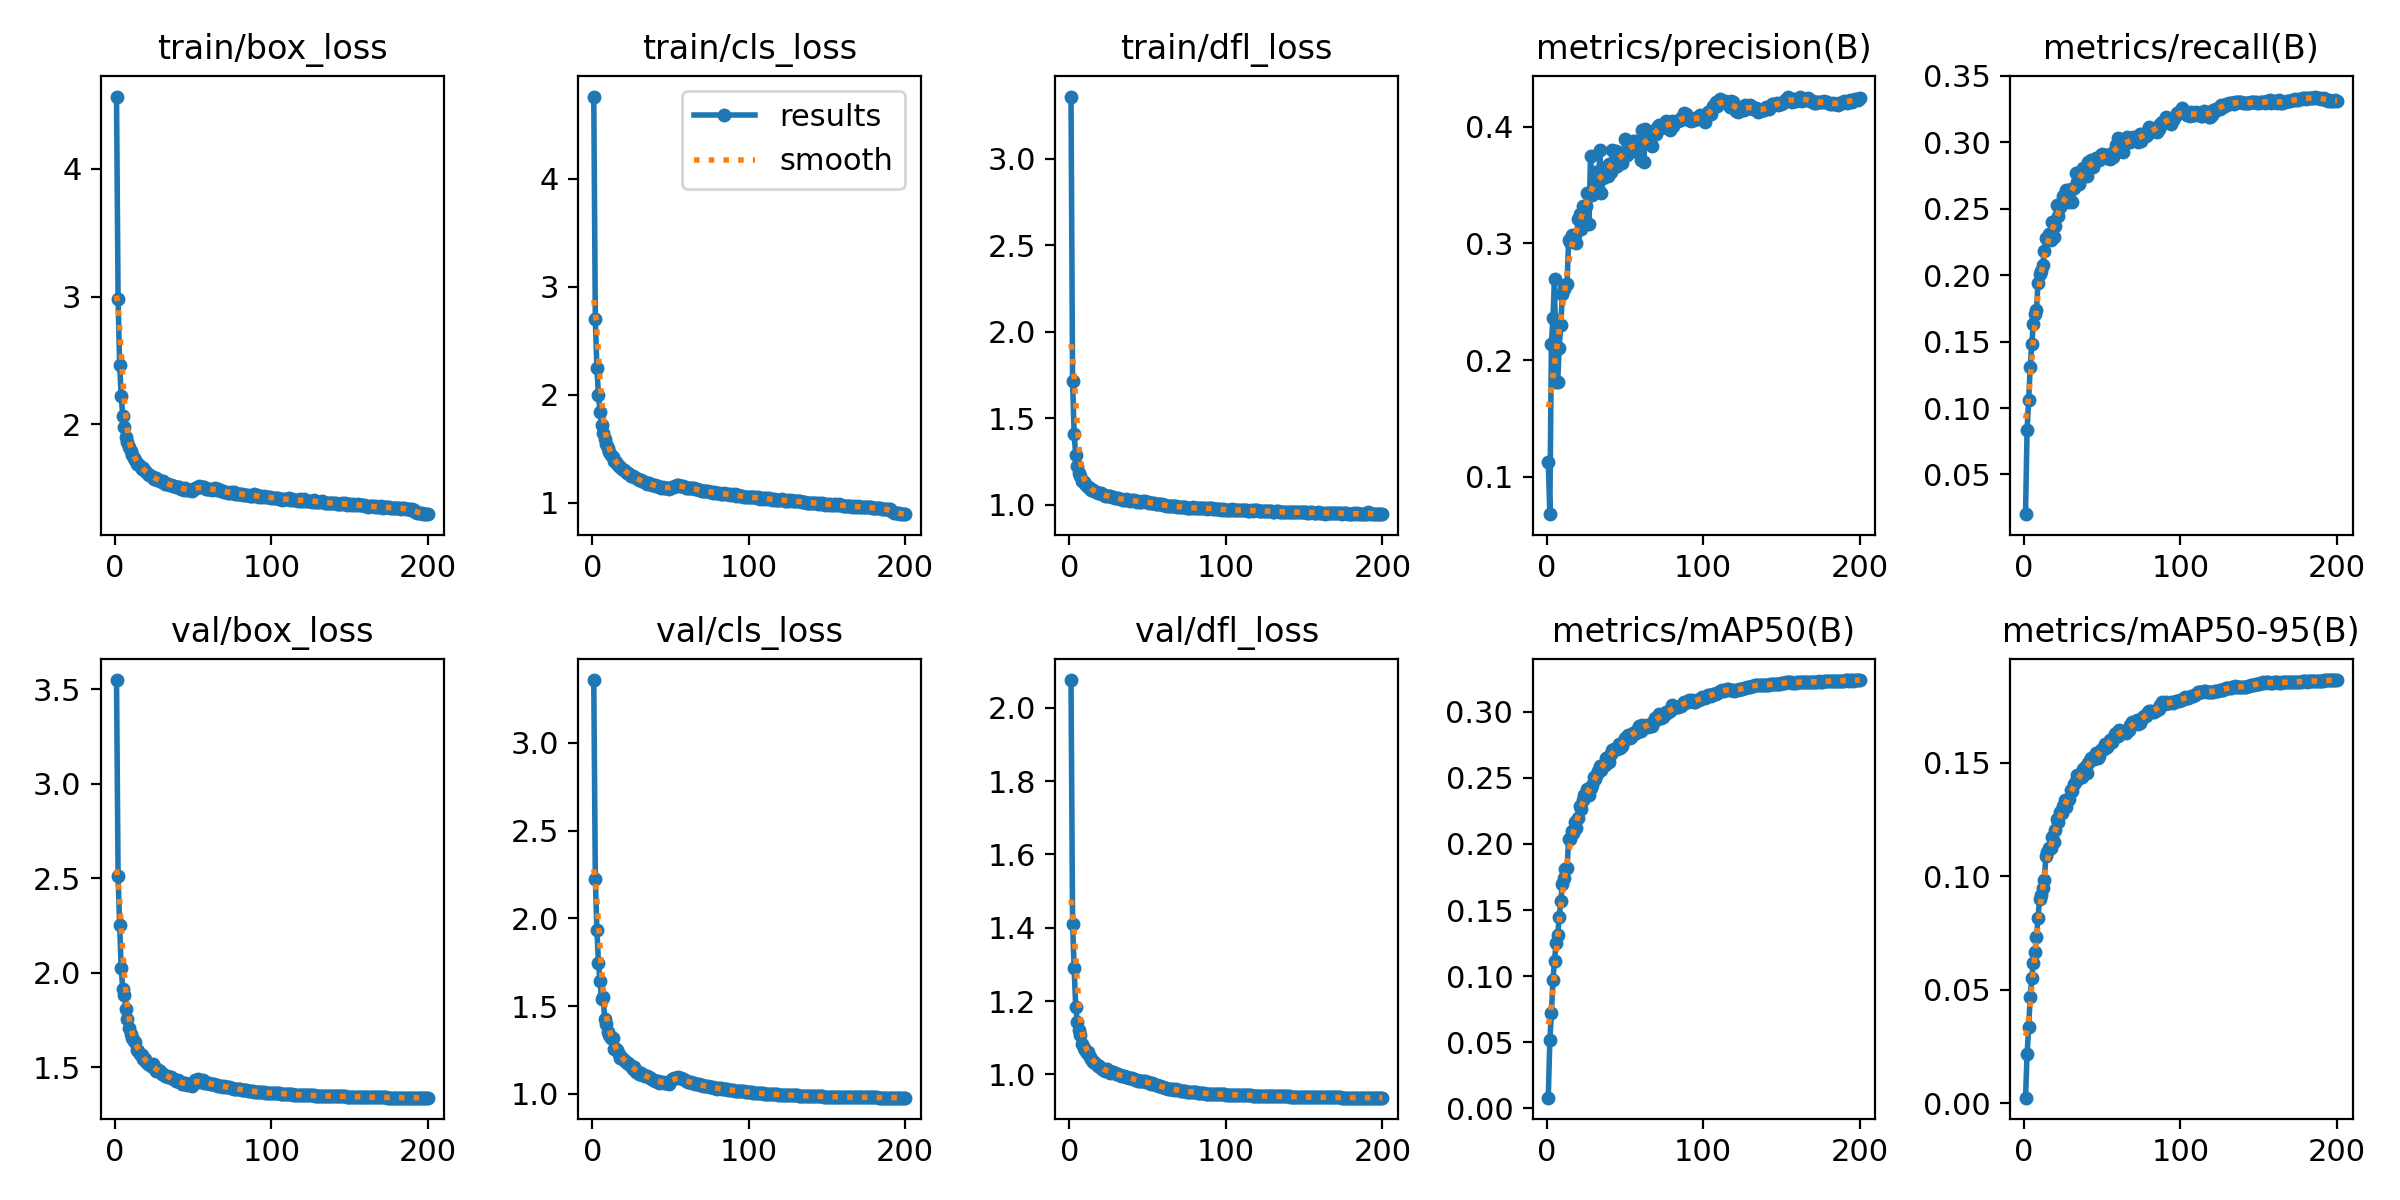

The table this chart was drawn from, first rows:
epoch, train/box_loss, train/cls_loss, train/dfl_loss, metrics/precision(B), metrics/recall(B), metrics/mAP50(B), metrics/mAP50-95(B), val/box_loss, val/cls_loss, val/dfl_loss, lr/pg0, lr/pg1, lr/pg2
1, 4.566, 4.758, 3.361, 0.1129, 0.02014, 0.0081, 0.0024, 3.548, 3.358, 2.075, 0.003325, 0.003325, 0.003325
2, 2.98, 2.697, 1.713, 0.06788, 0.08356, 0.05134, 0.02156, 2.509, 2.227, 1.411, 0.006626, 0.006626, 0.006626
3, 2.467, 2.246, 1.406, 0.214, 0.1062, 0.07191, 0.03343, 2.253, 1.936, 1.29, 0.009893, 0.009893, 0.009893
4, 2.219, 2, 1.288, 0.2365, 0.1308, 0.09712, 0.04689, 2.025, 1.743, 1.185, 0.009851, 0.009851, 0.009851
5, 2.068, 1.84, 1.223, 0.2698, 0.1486, 0.1116, 0.05506, 1.912, 1.642, 1.143, 0.009802, 0.009802, 0.009802
6, 1.981, 1.725, 1.183, 0.1809, 0.1633, 0.1249, 0.06187, 1.881, 1.543, 1.121, 0.009753, 0.009753, 0.009753
7, 1.902, 1.65, 1.164, 0.1809, 0.171, 0.131, 0.06662, 1.809, 1.553, 1.108, 0.009703, 0.009703, 0.009703
8, 1.858, 1.589, 1.137, 0.2107, 0.1741, 0.1447, 0.07313, 1.757, 1.427, 1.084, 0.009654, 0.009654, 0.009654
9, 1.825, 1.55, 1.129, 0.2302, 0.1941, 0.1567, 0.08148, 1.708, 1.398, 1.073, 0.009604, 0.009604, 0.009604
10, 1.792, 1.507, 1.12, 0.2564, 0.2009, 0.1699, 0.09019, 1.678, 1.352, 1.068, 0.009555, 0.009555, 0.009555
11, 1.759, 1.474, 1.11, 0.2606, 0.2029, 0.1741, 0.09166, 1.654, 1.337, 1.059, 0.009505, 0.009505, 0.009505
12, 1.738, 1.443, 1.102, 0.2642, 0.2073, 0.1811, 0.09507, 1.641, 1.318, 1.061, 0.009456, 0.009456, 0.009456
13, 1.723, 1.423, 1.094, 0.2649, 0.218, 0.1816, 0.09849, 1.635, 1.315, 1.048, 0.009406, 0.009406, 0.009406
14, 1.692, 1.387, 1.083, 0.3026, 0.228, 0.2036, 0.1089, 1.589, 1.253, 1.043, 0.009357, 0.009357, 0.009357
15, 1.688, 1.376, 1.082, 0.301, 0.2268, 0.2038, 0.1109, 1.588, 1.253, 1.035, 0.009307, 0.009307, 0.009307
16, 1.673, 1.362, 1.076, 0.3071, 0.2309, 0.2095, 0.1124, 1.569, 1.248, 1.034, 0.009258, 0.009258, 0.009258
17, 1.652, 1.338, 1.075, 0.3051, 0.2267, 0.2081, 0.1125, 1.564, 1.227, 1.029, 0.009208, 0.009208, 0.009208
18, 1.656, 1.329, 1.069, 0.3076, 0.2401, 0.2165, 0.1174, 1.541, 1.204, 1.023, 0.009158, 0.009158, 0.009158
19, 1.636, 1.316, 1.065, 0.3004, 0.2287, 0.2119, 0.115, 1.543, 1.206, 1.024, 0.009109, 0.009109, 0.009109
20, 1.624, 1.303, 1.065, 0.3206, 0.2369, 0.2193, 0.1203, 1.53, 1.195, 1.017, 0.009059, 0.009059, 0.009059
21, 1.612, 1.293, 1.059, 0.3254, 0.2525, 0.2288, 0.1252, 1.519, 1.185, 1.015, 0.00901, 0.00901, 0.00901
22, 1.602, 1.276, 1.054, 0.3127, 0.2448, 0.2266, 0.1239, 1.515, 1.174, 1.012, 0.00896, 0.00896, 0.00896
23, 1.597, 1.272, 1.052, 0.3325, 0.2517, 0.2331, 0.1282, 1.505, 1.175, 1.011, 0.008911, 0.008911, 0.008911
24, 1.59, 1.261, 1.049, 0.3276, 0.2553, 0.2368, 0.1281, 1.515, 1.165, 1.014, 0.008861, 0.008861, 0.008861
25, 1.572, 1.249, 1.049, 0.3317, 0.2595, 0.2382, 0.1311, 1.497, 1.159, 1.006, 0.008812, 0.008812, 0.008812
26, 1.58, 1.248, 1.049, 0.3431, 0.2581, 0.2411, 0.1338, 1.48, 1.144, 1.003, 0.008762, 0.008762, 0.008762
27, 1.565, 1.236, 1.043, 0.3164, 0.2638, 0.2371, 0.1307, 1.493, 1.151, 1.006, 0.008713, 0.008713, 0.008713
28, 1.564, 1.231, 1.043, 0.3747, 0.2551, 0.242, 0.1338, 1.482, 1.124, 1.006, 0.008663, 0.008663, 0.008663
29, 1.559, 1.219, 1.04, 0.3419, 0.2611, 0.2445, 0.1343, 1.478, 1.126, 1.003, 0.008614, 0.008614, 0.008614
30, 1.552, 1.208, 1.036, 0.3518, 0.265, 0.2507, 0.1381, 1.466, 1.114, 1, 0.008564, 0.008564, 0.008564
31, 1.555, 1.213, 1.04, 0.3613, 0.2549, 0.2494, 0.1377, 1.466, 1.119, 1.002, 0.008515, 0.008515, 0.008515
32, 1.534, 1.2, 1.031, 0.3441, 0.2659, 0.2528, 0.1409, 1.453, 1.11, 0.998, 0.008466, 0.008466, 0.008466
33, 1.535, 1.195, 1.03, 0.3472, 0.2769, 0.2551, 0.1422, 1.452, 1.106, 0.9954, 0.008416, 0.008416, 0.008416
34, 1.531, 1.19, 1.028, 0.3805, 0.2703, 0.2586, 0.1446, 1.45, 1.099, 0.9954, 0.008367, 0.008367, 0.008367
35, 1.522, 1.178, 1.027, 0.3436, 0.2688, 0.2562, 0.1434, 1.446, 1.099, 0.9968, 0.008317, 0.008317, 0.008317
36, 1.522, 1.18, 1.03, 0.3564, 0.2779, 0.2595, 0.1442, 1.446, 1.094, 0.9935, 0.008268, 0.008268, 0.008268
37, 1.52, 1.174, 1.026, 0.3634, 0.2737, 0.2595, 0.1437, 1.438, 1.09, 0.9919, 0.008218, 0.008218, 0.008218
38, 1.518, 1.169, 1.027, 0.3611, 0.2806, 0.2646, 0.1474, 1.437, 1.086, 0.9896, 0.008169, 0.008169, 0.008169
39, 1.513, 1.169, 1.024, 0.3576, 0.2788, 0.2657, 0.1482, 1.426, 1.077, 0.9895, 0.008119, 0.008119, 0.008119
40, 1.511, 1.163, 1.026, 0.3684, 0.275, 0.2621, 0.1457, 1.432, 1.075, 0.9909, 0.00807, 0.00807, 0.00807
41, 1.513, 1.16, 1.024, 0.3609, 0.2854, 0.2681, 0.15, 1.424, 1.073, 0.9886, 0.00802, 0.00802, 0.00802
42, 1.496, 1.153, 1.019, 0.3805, 0.2827, 0.2711, 0.1513, 1.419, 1.072, 0.986, 0.007971, 0.007971, 0.007971
43, 1.491, 1.146, 1.017, 0.3696, 0.2867, 0.272, 0.1523, 1.411, 1.064, 0.9844, 0.007921, 0.007921, 0.007921
44, 1.487, 1.143, 1.019, 0.3791, 0.2814, 0.2714, 0.1521, 1.413, 1.067, 0.983, 0.007872, 0.007872, 0.007872
45, 1.501, 1.149, 1.018, 0.3665, 0.2855, 0.2715, 0.1517, 1.415, 1.069, 0.9829, 0.007822, 0.007822, 0.007822
46, 1.487, 1.138, 1.018, 0.3698, 0.288, 0.2756, 0.1544, 1.405, 1.061, 0.9811, 0.007772, 0.007772, 0.007772
47, 1.483, 1.139, 1.018, 0.3743, 0.2863, 0.2723, 0.1522, 1.412, 1.061, 0.9829, 0.007723, 0.007723, 0.007723
48, 1.485, 1.142, 1.019, 0.3689, 0.2869, 0.2744, 0.153, 1.409, 1.061, 0.9828, 0.007673, 0.007673, 0.007673
49, 1.482, 1.129, 1.016, 0.3753, 0.2904, 0.277, 0.1556, 1.401, 1.053, 0.9788, 0.007624, 0.007624, 0.007624
50, 1.488, 1.134, 1.013, 0.3892, 0.2913, 0.2801, 0.1563, 1.417, 1.07, 0.9791, 0.007574, 0.007574, 0.007574
51, 1.503, 1.144, 1.012, 0.3761, 0.2905, 0.28, 0.1564, 1.433, 1.085, 0.9781, 0.007525, 0.007525, 0.007525
52, 1.499, 1.151, 1.011, 0.3814, 0.2905, 0.2821, 0.1585, 1.432, 1.091, 0.9752, 0.007476, 0.007476, 0.007476
53, 1.511, 1.159, 1.008, 0.3852, 0.2882, 0.2797, 0.157, 1.436, 1.091, 0.9756, 0.007426, 0.007426, 0.007426
54, 1.517, 1.169, 1.008, 0.3821, 0.2906, 0.2811, 0.1581, 1.424, 1.091, 0.9728, 0.007377, 0.007377, 0.007377
55, 1.511, 1.165, 1.006, 0.3876, 0.2872, 0.2841, 0.16, 1.426, 1.093, 0.972, 0.007327, 0.007327, 0.007327
56, 1.507, 1.16, 1.005, 0.3808, 0.2921, 0.2833, 0.1593, 1.43, 1.092, 0.9722, 0.007278, 0.007278, 0.007278
57, 1.507, 1.161, 1.005, 0.3883, 0.2893, 0.2841, 0.161, 1.419, 1.092, 0.9687, 0.007228, 0.007228, 0.007228
58, 1.497, 1.152, 1.001, 0.3786, 0.2922, 0.2863, 0.1626, 1.419, 1.086, 0.9692, 0.007178, 0.007178, 0.007178
59, 1.495, 1.149, 1.001, 0.387, 0.2981, 0.2895, 0.1631, 1.417, 1.076, 0.9666, 0.007129, 0.007129, 0.007129
60, 1.496, 1.139, 0.9988, 0.3715, 0.3033, 0.2855, 0.1621, 1.415, 1.072, 0.9646, 0.007079, 0.007079, 0.007079
... 140 more rows
